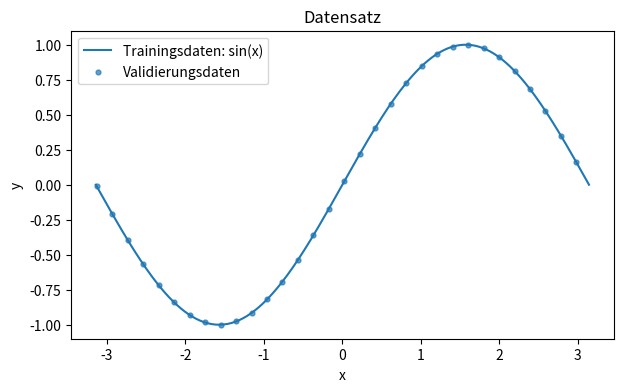
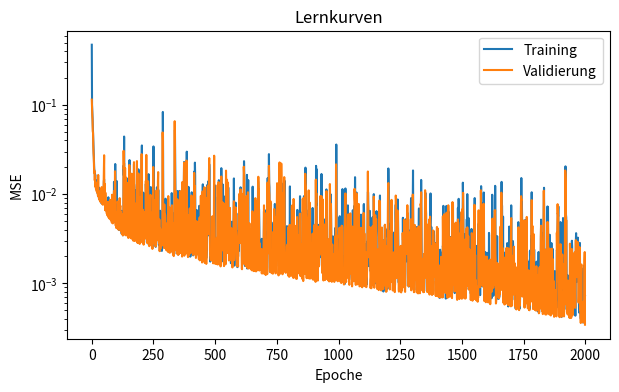
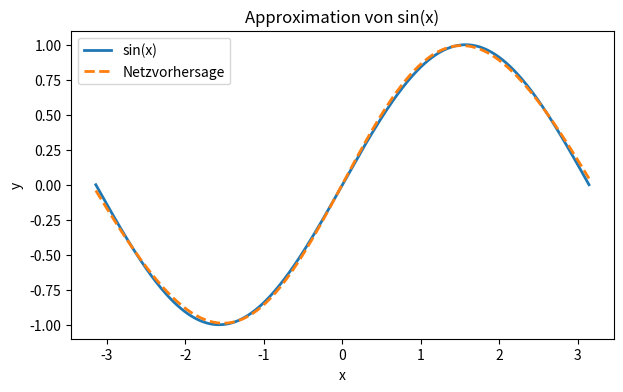

The script that saved these images, in order:
import numpy as np
import matplotlib.pyplot as plt

np.random.seed(42)

x_train = np.linspace(-np.pi, np.pi, 256).reshape(-1, 1)
y_train = np.sin(x_train)

dx = x_train[1, 0] - x_train[0, 0]
x_val = (np.linspace(-np.pi, np.pi, 256) + 0.5 * dx).reshape(-1, 1)
y_val = np.sin(x_val)

plt.figure(figsize=(7, 4))
plt.plot(x_train, y_train, label="Trainingsdaten: sin(x)")
plt.scatter(x_val[::8], y_val[::8], s=12, label="Validierungsdaten", alpha=0.7)
plt.xlabel("x")
plt.ylabel("y")
plt.title("Datensatz")
plt.legend()
plt.show()

def sum_to_shape(grad, shape):
    """Summiert einen Gradienten so, dass seine Form wieder zu `shape` passt.

    Das ist wichtig für Broadcasting, zum Beispiel bei `X @ W + b`.
    """
    grad = np.asarray(grad, dtype=float)

    while grad.ndim > len(shape):
        grad = grad.sum(axis=0)

    for axis, size in enumerate(shape):
        if size == 1 and grad.shape[axis] != 1:
            grad = grad.sum(axis=axis, keepdims=True)

    return grad

class Tensor:
    def __init__(self, data, requires_grad=False, _children=(), _op=""):
        self.data = np.array(data, dtype=float)
        self.requires_grad = requires_grad
        self.grad = np.zeros_like(self.data) if self.requires_grad else None

        self._prev = set(_children)
        self._op = _op
        self._backward = lambda: None

    def __repr__(self):
        return f"Tensor(data={self.data}, grad={self.grad})"

    def zero_grad(self):
        if self.requires_grad:
            self.grad = np.zeros_like(self.data)

    def __add__(self, other):
        other = other if isinstance(other, Tensor) else Tensor(other)

        out = Tensor(
            self.data + other.data,
            requires_grad=self.requires_grad or other.requires_grad,
            _children=(self, other),
            _op="+",
        )

        def _backward():
            if self.requires_grad:
                self.grad += sum_to_shape(out.grad, self.data.shape)
            if other.requires_grad:
                other.grad += sum_to_shape(out.grad, other.data.shape)

        out._backward = _backward
        return out

    __radd__ = __add__

    def __neg__(self):
        out = Tensor(-self.data, requires_grad=self.requires_grad, _children=(self,), _op="neg")

        def _backward():
            if self.requires_grad:
                self.grad -= out.grad

        out._backward = _backward
        return out

    def __sub__(self, other):
        other = other if isinstance(other, Tensor) else Tensor(other)
        return self + (-other)

    def __rsub__(self, other):
        other = other if isinstance(other, Tensor) else Tensor(other)
        return other + (-self)

    def __mul__(self, other):
        other = other if isinstance(other, Tensor) else Tensor(other)

        out = Tensor(
            self.data * other.data,
            requires_grad=self.requires_grad or other.requires_grad,
            _children=(self, other),
            _op="*",
        )

        def _backward():
            if self.requires_grad:
                self.grad += sum_to_shape(out.grad * other.data, self.data.shape)
            if other.requires_grad:
                other.grad += sum_to_shape(out.grad * self.data, other.data.shape)

        out._backward = _backward
        return out

    __rmul__ = __mul__

    def pow(self, exponent):
        out = Tensor(
            self.data ** exponent,
            requires_grad=self.requires_grad,
            _children=(self,),
            _op=f"pow({exponent})",
        )

        def _backward():
            if self.requires_grad:
                self.grad += out.grad * exponent * (self.data ** (exponent - 1))

        out._backward = _backward
        return out

    def __truediv__(self, other):
        other = other if isinstance(other, Tensor) else Tensor(other)
        return self * other.pow(-1)

    def __rtruediv__(self, other):
        other = other if isinstance(other, Tensor) else Tensor(other)
        return other / self

    def __matmul__(self, other):
        other = other if isinstance(other, Tensor) else Tensor(other)

        out = Tensor(
            self.data @ other.data,
            requires_grad=self.requires_grad or other.requires_grad,
            _children=(self, other),
            _op="@",
        )

        def _backward():
            if self.requires_grad:
                self.grad += out.grad @ other.data.T
            if other.requires_grad:
                other.grad += self.data.T @ out.grad

        out._backward = _backward
        return out

    @property
    def T(self):
        out = Tensor(self.data.T, requires_grad=self.requires_grad, _children=(self,), _op="transpose")

        def _backward():
            if self.requires_grad:
                self.grad += out.grad.T

        out._backward = _backward
        return out

    def sum(self, axis=None, keepdims=False):
        out = Tensor(
            self.data.sum(axis=axis, keepdims=keepdims),
            requires_grad=self.requires_grad,
            _children=(self,),
            _op="sum",
        )

        def _backward():
            if not self.requires_grad:
                return

            grad = out.grad

            if axis is None:
                self.grad += np.ones_like(self.data) * grad
                return

            axes = axis if isinstance(axis, tuple) else (axis,)
            axes = tuple(a if a >= 0 else a + self.data.ndim for a in axes)

            if not keepdims:
                for ax in sorted(axes):
                    grad = np.expand_dims(grad, axis=ax)

            self.grad += np.ones_like(self.data) * grad

        out._backward = _backward
        return out

    def mean(self, axis=None, keepdims=False):
        if axis is None:
            denom = self.data.size
        else:
            axes = axis if isinstance(axis, tuple) else (axis,)
            denom = np.prod([self.data.shape[a] for a in axes])

        return self.sum(axis=axis, keepdims=keepdims) * (1.0 / denom)

    def relu(self):
        out = Tensor(
            np.maximum(0.0, self.data),
            requires_grad=self.requires_grad,
            _children=(self,),
            _op="relu",
        )

        def _backward():
            if self.requires_grad:
                self.grad += out.grad * (self.data > 0.0)

        out._backward = _backward
        return out

    def tanh(self):
        t = np.tanh(self.data)
        out = Tensor(t, requires_grad=self.requires_grad, _children=(self,), _op="tanh")

        def _backward():
            if self.requires_grad:
                self.grad += out.grad * (1.0 - t ** 2)

        out._backward = _backward
        return out

    def backward(self):
        if self.data.size != 1:
            raise ValueError("`backward()` ist hier nur für skalare Ausgaben implementiert.")

        topo = []
        visited = set()

        def build(node):
            if node not in visited:
                visited.add(node)
                for parent in node._prev:
                    build(parent)
                topo.append(node)

        build(self)

        self.grad = np.ones_like(self.data)

        for node in reversed(topo):
            node._backward()

x = Tensor([2.0], requires_grad=True)
f = x.pow(2) + 3.0 * x + 1.0
f.backward()

print("f(x) =", f.data)
print("berechneter Gradient =", x.grad)
print("erwarteter Gradient   =", 2 * 2.0 + 3.0)

class Module:
    def parameters(self):
        return []

    def zero_grad(self):
        for p in self.parameters():
            p.zero_grad()


class Linear(Module):
    def __init__(self, in_features, out_features):
        # Xavier-Initialisierung: gut geeignet für tanh-Netze
        limit = np.sqrt(6.0 / (in_features + out_features))
        self.weight = Tensor(
            np.random.uniform(-limit, limit, size=(in_features, out_features)),
            requires_grad=True,
        )
        self.bias = Tensor(np.zeros((1, out_features)), requires_grad=True)

    def __call__(self, x):
        return x @ self.weight + self.bias

    def parameters(self):
        return [self.weight, self.bias]


class Tanh(Module):
    def __call__(self, x):
        return x.tanh()


class ReLU(Module):
    def __call__(self, x):
        return x.relu()


class Sequential(Module):
    def __init__(self, *layers):
        self.layers = list(layers)

    def __call__(self, x):
        for layer in self.layers:
            x = layer(x)
        return x

    def parameters(self):
        params = []
        for layer in self.layers:
            if isinstance(layer, Module):
                params.extend(layer.parameters())
        return params

def mse_loss(prediction, target):
    return ((prediction - target).pow(2)).mean()


class SGD:
    def __init__(self, parameters, lr=0.01):
        self.parameters = list(parameters)
        self.lr = lr

    def zero_grad(self):
        for p in self.parameters:
            p.zero_grad()

    def step(self):
        for p in self.parameters:
            p.data -= self.lr * p.grad

np.random.seed(1)

test_layer = Linear(2, 1)
x_test = Tensor([[1.0, -2.0]])
y_test = Tensor([[0.5]])

loss = mse_loss(test_layer(x_test), y_test)
test_layer.zero_grad()
loss.backward()

autograd_grad = test_layer.weight.grad.copy()

epsilon = 1e-6
finite_diff_grad = np.zeros_like(test_layer.weight.data)

for i in range(test_layer.weight.data.shape[0]):
    for j in range(test_layer.weight.data.shape[1]):
        old_value = test_layer.weight.data[i, j]

        test_layer.weight.data[i, j] = old_value + epsilon
        loss_plus = mse_loss(test_layer(x_test), y_test).data.item()

        test_layer.weight.data[i, j] = old_value - epsilon
        loss_minus = mse_loss(test_layer(x_test), y_test).data.item()

        finite_diff_grad[i, j] = (loss_plus - loss_minus) / (2 * epsilon)
        test_layer.weight.data[i, j] = old_value

print("Gradient aus backward():")
print(autograd_grad)

print("\nGradient aus finiten Differenzen:")
print(finite_diff_grad)

print("\nMaximaler absoluter Fehler:")
print(np.max(np.abs(autograd_grad - finite_diff_grad)))

np.random.seed(42)

model = Sequential(
    Linear(1, 32),
    Tanh(),
    Linear(32, 32),
    Tanh(),
    Linear(32, 1),
)

optimizer = SGD(model.parameters(), lr=0.05)

num_epochs = 2000
batch_size = 32

train_losses = []
val_losses = []

for epoch in range(num_epochs):
    permutation = np.random.permutation(len(x_train))
    epoch_loss = 0.0

    for start in range(0, len(x_train), batch_size):
        batch_idx = permutation[start:start + batch_size]

        xb = Tensor(x_train[batch_idx])
        yb = Tensor(y_train[batch_idx])

        prediction = model(xb)
        loss = mse_loss(prediction, yb)

        optimizer.zero_grad()
        loss.backward()
        optimizer.step()

        epoch_loss += loss.data.item()

    train_loss = epoch_loss / int(np.ceil(len(x_train) / batch_size))
    val_prediction = model(Tensor(x_val))
    val_loss = mse_loss(val_prediction, Tensor(y_val)).data.item()

    train_losses.append(train_loss)
    val_losses.append(val_loss)

    if epoch % 200 == 0:
        print(f"Epoche {epoch:4d}: Trainingsfehler = {train_loss:.6f}, Validierungsfehler = {val_loss:.6f}")

plt.figure(figsize=(7, 4))
plt.plot(train_losses, label="Training")
plt.plot(val_losses, label="Validierung")
plt.yscale("log")
plt.xlabel("Epoche")
plt.ylabel("MSE")
plt.title("Lernkurven")
plt.legend()
plt.show()

x_plot = np.linspace(-np.pi, np.pi, 400).reshape(-1, 1)
y_true = np.sin(x_plot)
y_pred = model(Tensor(x_plot)).data

plt.figure(figsize=(7, 4))
plt.plot(x_plot, y_true, label="sin(x)", linewidth=2)
plt.plot(x_plot, y_pred, "--", label="Netzvorhersage", linewidth=2)
plt.xlabel("x")
plt.ylabel("y")
plt.title("Approximation von sin(x)")
plt.legend()
plt.show()
